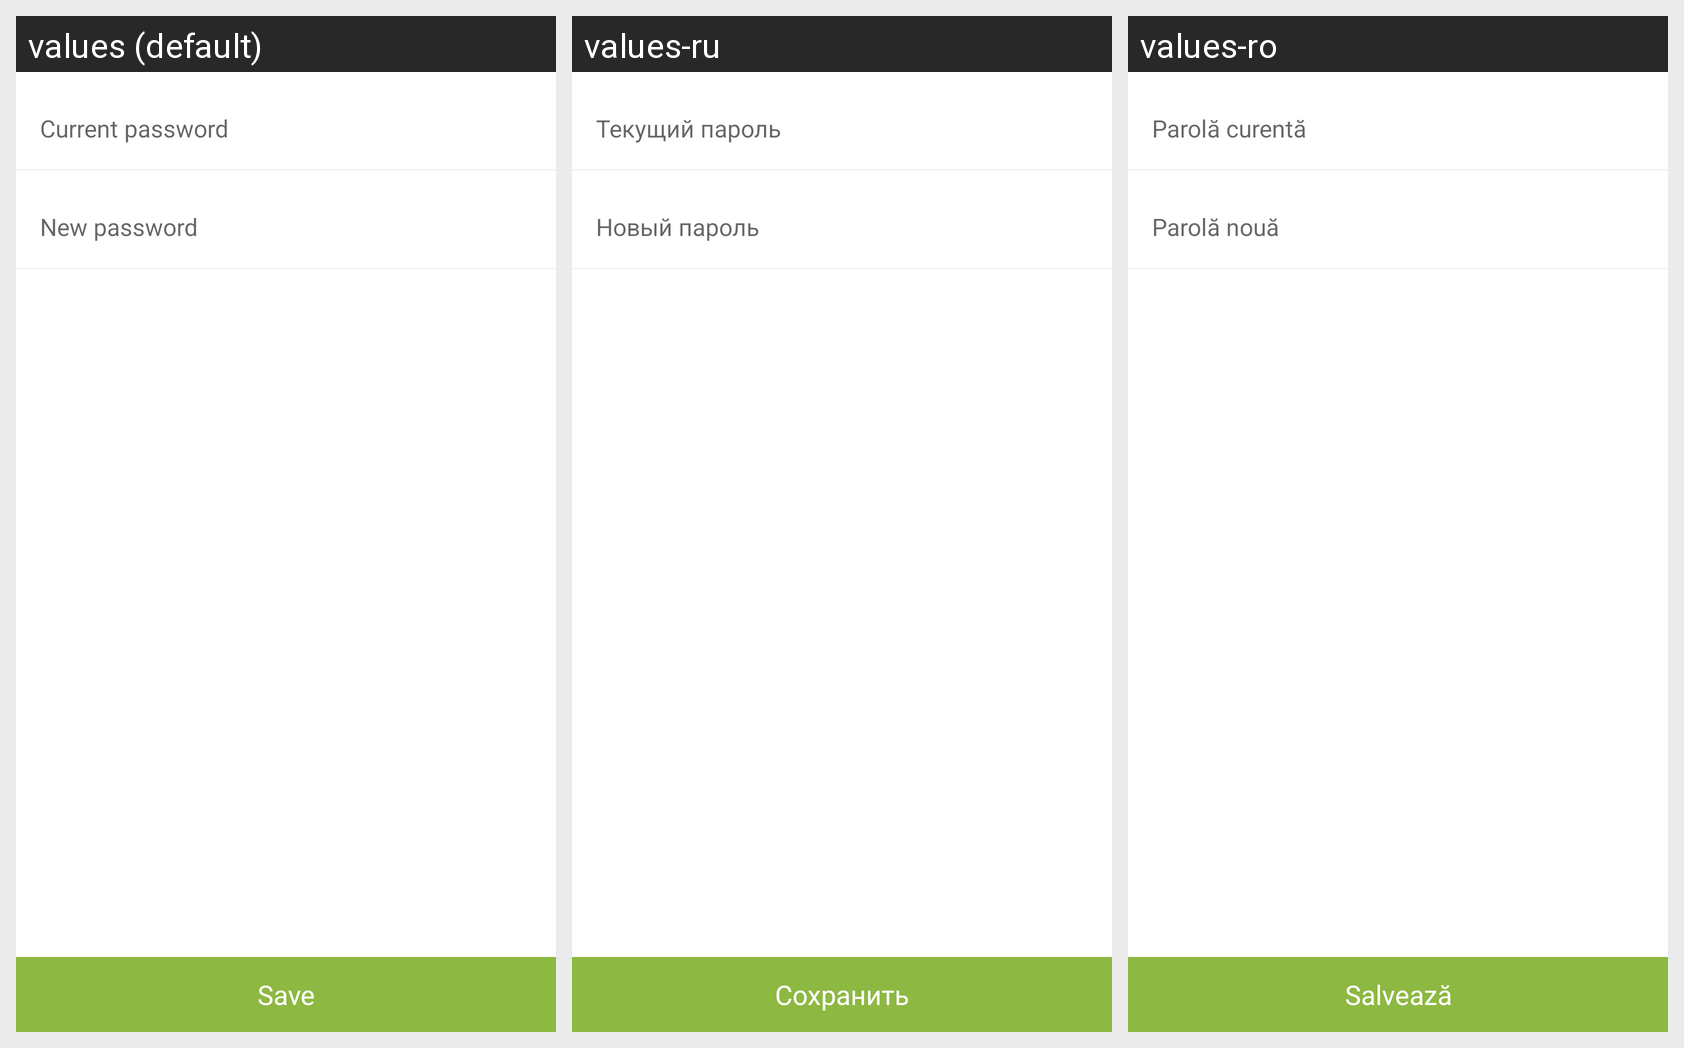

The same Android screen rendered under several of its app's locales, left to right. List the strings drawn on it with the default value and each locale's translation.
Android screen res/layout/fragment_change_pass.xml rendered under 3 locales, left to right: values (default), values-ru, values-ro. Device: Nexus 5 (rendered at 1080×1920; each locale shown at half size, 540×960, under a caption strip naming it); theme AppTheme.
Strings drawn on this screen, with the default value and each locale's value (text and hints the layout hard-codes, and strings that could not be matched under every locale, appear in the picture but are not listed):

current_password
  values: Current password
  values-ru: Текущий пароль
  values-ro: Parolă curentă

enter_a_new_password
  values: New password
  values-ru: Новый пароль
  values-ro: Parolă nouă

save
  values: Save
  values-ru: Сохранить
  values-ro: Salvează
